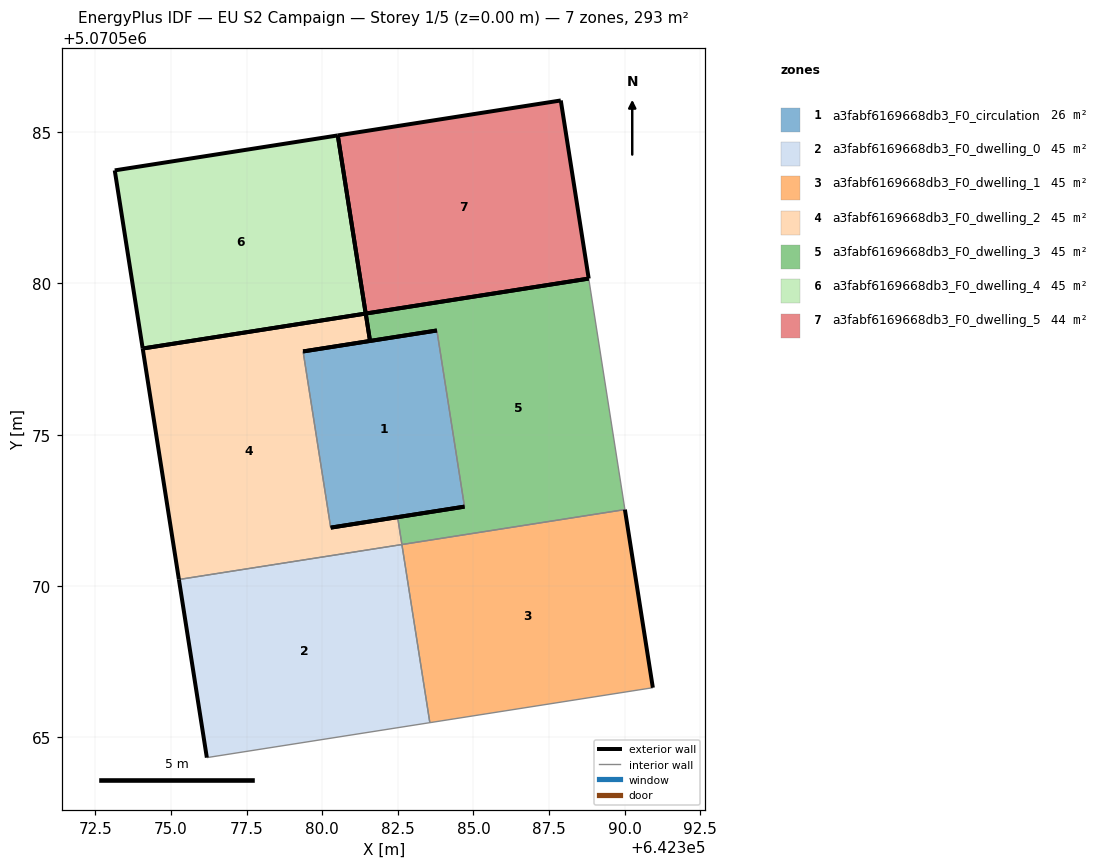
=== STOREY PLAN SPEC (per zone: floor XY polygon, exterior-wall plan segments, windows/doors) ===
zone 1: a3fabf6169668db3_F0_circulation  (26.4 m²)
  floor: (642384.70, 5070572.62) (642383.79, 5070578.45) (642379.37, 5070577.75) (642380.28, 5070571.93)
  exterior wall: (642384.70, 5070572.62) – (642380.28, 5070571.93)  [4.5 m]
  exterior wall: (642379.37, 5070577.75) – (642383.79, 5070578.45)  [4.5 m]
  interior walls: 2
zone 2: a3fabf6169668db3_F0_dwelling_0  (44.5 m²)
  floor: (642383.56, 5070565.48) (642382.63, 5070571.37) (642375.26, 5070570.21) (642376.18, 5070564.32)
  exterior wall: (642376.18, 5070564.32) – (642375.26, 5070570.21)  [6.0 m]
  interior walls: 3
zone 3: a3fabf6169668db3_F0_dwelling_1  (44.5 m²)
  floor: (642390.93, 5070566.63) (642390.01, 5070572.52) (642382.63, 5070571.37) (642383.56, 5070565.48)
  exterior wall: (642390.01, 5070572.52) – (642390.93, 5070566.63)  [6.0 m]
  interior walls: 3
zone 4: a3fabf6169668db3_F0_dwelling_2  (44.5 m²)
  floor: (642382.63, 5070571.37) (642382.49, 5070572.27) (642380.28, 5070571.93) (642379.37, 5070577.75) (642381.58, 5070578.10) (642381.44, 5070579.00) (642374.06, 5070577.85) (642375.26, 5070570.21)
  exterior wall: (642381.58, 5070578.10) – (642379.37, 5070577.75)  [2.2 m]
  exterior wall: (642380.28, 5070571.93) – (642382.49, 5070572.27)  [2.2 m]
  exterior wall: (642375.26, 5070570.21) – (642374.06, 5070577.85)  [7.7 m]
  exterior wall: (642374.06, 5070577.85) – (642381.44, 5070579.00)  [7.5 m]
  exterior wall: (642381.44, 5070579.00) – (642381.58, 5070578.10)  [0.9 m]
  interior walls: 3
zone 5: a3fabf6169668db3_F0_dwelling_3  (44.5 m²)
  floor: (642390.01, 5070572.52) (642388.81, 5070580.16) (642381.44, 5070579.00) (642381.58, 5070578.10) (642383.79, 5070578.45) (642384.70, 5070572.62) (642382.49, 5070572.27) (642382.63, 5070571.37)
  exterior wall: (642382.49, 5070572.27) – (642384.70, 5070572.62)  [2.2 m]
  exterior wall: (642383.79, 5070578.45) – (642381.58, 5070578.10)  [2.2 m]
  exterior wall: (642381.44, 5070579.00) – (642388.81, 5070580.16)  [7.5 m]
  exterior wall: (642381.58, 5070578.10) – (642381.44, 5070579.00)  [0.9 m]
  interior walls: 4
zone 6: a3fabf6169668db3_F0_dwelling_4  (44.5 m²)
  floor: (642381.44, 5070579.00) (642380.51, 5070584.89) (642373.14, 5070583.74) (642374.06, 5070577.85)
  exterior wall: (642381.44, 5070579.00) – (642374.06, 5070577.85)  [7.5 m]
  exterior wall: (642374.06, 5070577.85) – (642373.14, 5070583.74)  [6.0 m]
  exterior wall: (642373.14, 5070583.74) – (642380.51, 5070584.89)  [7.5 m]
  exterior wall: (642380.51, 5070584.89) – (642381.44, 5070579.00)  [6.0 m]
zone 7: a3fabf6169668db3_F0_dwelling_5  (44.5 m²)
  floor: (642388.81, 5070580.16) (642387.89, 5070586.05) (642380.51, 5070584.89) (642381.44, 5070579.00)
  exterior wall: (642388.81, 5070580.16) – (642381.44, 5070579.00)  [7.5 m]
  exterior wall: (642380.51, 5070584.89) – (642387.89, 5070586.05)  [7.5 m]
  exterior wall: (642387.89, 5070586.05) – (642388.81, 5070580.16)  [6.0 m]
  exterior wall: (642381.44, 5070579.00) – (642380.51, 5070584.89)  [6.0 m]

=== DERIVED (storey summary) ===
Building: EU S2 Campaign
Storey: 1 of 5  (floor level z = 0.00 m)
Storey gross floor area: 293.4 m²
Zones on this storey: 7
  - a3fabf6169668db3_F0_circulation: floor 26.4 m²; exterior wall 9.0 m (26.9 m²); WWR 0.0%
  - a3fabf6169668db3_F0_dwelling_0: floor 44.5 m²; exterior wall 6.0 m (17.9 m²); WWR 0.0%
  - a3fabf6169668db3_F0_dwelling_1: floor 44.5 m²; exterior wall 6.0 m (17.9 m²); WWR 0.0%
  - a3fabf6169668db3_F0_dwelling_2: floor 44.5 m²; exterior wall 20.6 m (61.8 m²); WWR 0.0%
  - a3fabf6169668db3_F0_dwelling_3: floor 44.5 m²; exterior wall 12.9 m (38.6 m²); WWR 0.0%
  - a3fabf6169668db3_F0_dwelling_4: floor 44.5 m²; exterior wall 26.9 m (80.6 m²); WWR 0.0%
  - a3fabf6169668db3_F0_dwelling_5: floor 44.5 m²; exterior wall 26.9 m (80.6 m²); WWR 0.0%
Zone adjacency (shared interzone walls):
  - a3fabf6169668db3_F0_circulation ↔ a3fabf6169668db3_F0_dwelling_2
  - a3fabf6169668db3_F0_circulation ↔ a3fabf6169668db3_F0_dwelling_3
  - a3fabf6169668db3_F0_dwelling_0 ↔ a3fabf6169668db3_F0_dwelling_1
  - a3fabf6169668db3_F0_dwelling_0 ↔ a3fabf6169668db3_F0_dwelling_2
  - a3fabf6169668db3_F0_dwelling_1 ↔ a3fabf6169668db3_F0_dwelling_3
  - a3fabf6169668db3_F0_dwelling_2 ↔ a3fabf6169668db3_F0_dwelling_3